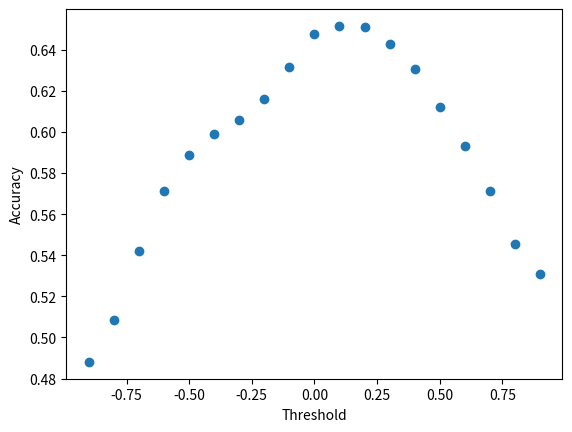

Write the Python code that produced this figure.
__author__ = 'kiro'

import matplotlib.pyplot as plt


def plot_graph():
    """
    Plot the threshold and average accuracy for all observations for that threshold value.
    """

    data = [
        # [threshold, accuracy]
        [-0.1, 0.6316],
        [-0.2, 0.6161],
        [-0.3, 0.6059],
        [-0.4, 0.5988],
        [-0.5, 0.5888],
        [-0.6, 0.5711],
        [-0.7, 0.5423],
        [-0.8, 0.5083],
        [-0.9, 0.4881],
        [0.0, 0.6479],
        [0.1, 0.6516],
        [0.2, 0.6511],
        [0.3, 0.6430],
        [0.4, 0.6305],
        [0.5, 0.6122],
        [0.6, 0.5934],
        [0.7, 0.5712],
        [0.8, 0.5457],
        [0.9, 0.5307]
    ]

    x = [e[0] for e in data]
    y = [e[1] for e in data]
    plt.xlabel('Threshold')
    plt.ylabel('Accuracy')
    plt.plot(x, y, 'o')
    plt.show()

if __name__ == "__main__":
    plot_graph()